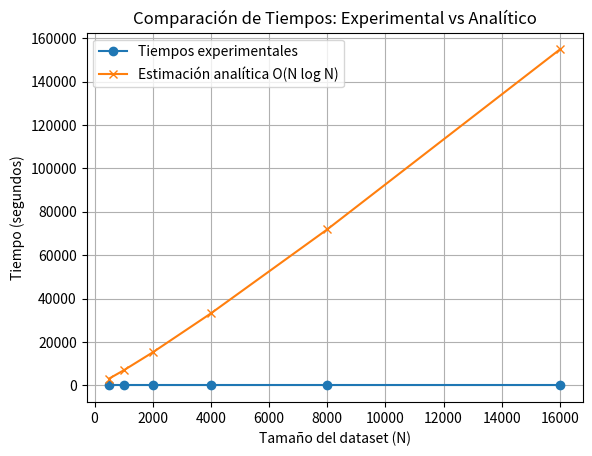

This chart was generated by the following Python code:
# Mariana Gonzalez
# Mario Gutierrez
# Maria Alejandra Vargas


import numpy as np
import time
import numpy as np
import matplotlib.pyplot as plt

def calcular_distancia(punto1, punto2):
    suma = 0.0
    for i in range(len(punto1)):# Sea N = longitud del vector punto1
        suma += (punto1[i] - punto2[i]) ** 2 #Operación unitaria
    return suma ** 0.5
"""
* Al inicio del bucle se inicializa la variable suma (operación unitaria) = 1
* El bucle se ejecuta M veces = M
* Por cada iteración (de las n iteraciones), se realizan 3 operaciones (resta, potencia y suma) 3
* El total de operaciones dentro del bucle son 3M
* Al final del bucle, se realiza una operación de raíz cuadrada, que es una operación unitaria = 1

T(calcular_distancia) = 3M+2
"""


def clasificar(conocidos: list, clases: list, desconocido:list, k:int):
    # Paso 1: Calcula la distancia entre la muestra desconocida y todas las conocidas
    distancias = []
    for i in range(len(conocidos)): #N veces
        distancia = calcular_distancia(conocidos[i], desconocido)
        distancias.append((distancia, clases[i]))
    """ 
    * Al inicio del bucle se inicializa la variable distancias (operación unitaria) = 1
    * El bucle se ejecuta N veces, donde N es la cantidad de muestras = N
    * Cada iteración del bucle llama a calcular_distancia y cada iteración del bucle utiliza append que es una operación unitaria = 3M + 3
    * Total de operaciones del bucle = N(3M + 3)

    T(distancia) = N(3M + 3) + 1
    """

    # Paso 2: Ordenar las distancias utilizando la función sort
    distancias.sort(key=lambda x: x[0])
    """ T(ordenar) = n log n """


    # Paso 3: Seleccionar las clases de los k vecinos más cercanos
    vecinos_clases = [distancias[i][1] for i in range(k)]
    """
    Cantidad de K vecinos más cercanos que seleccionamos después de calcular y ordenar las distancias.

    T(selección) = K """

    # Paso 4: Devolver la clase más común entre los k vecinos
    conteo = {}
    for clase in vecinos_clases:
        if clase in conteo:
            conteo[clase] += 1
        else:
            conteo[clase] = 1

    clase_mas_comun = max(conteo, key=conteo.get)
    return clase_mas_comun
    """
    * Contamos cuántas veces aparece cada clase en los k vecinos más cercanos = k
    * Para cada uno de los k vecinos, comprobamos si su clase ya está en el diccionario conteo. Si está, incrementamos su contador; si no, agregamos una nueva entrada al diccionario. = k
    * Cada inserción o actualización en el diccionario toma una operación unitaria, y esto se repite k veces. = k
    
    T(conteo) = 3k"""

"""
3) Estimar el tiempo requerido por el algoritmo clasificar

T(Total) = T(distancia) + T(ordenar)+ T(selección) + T(conteo)
T(Total) = N(3M + 3) + 1 + n log n + K + 3k
T(Total) = 3NM+3N+NlogN+1+4K
Notación tilde = 3NM + NLogN
Notación Big O = O(NM+NlogN)

"""
def prueba_unitaria_diferente():
    # Muestras conocidas (vectores de dimensión 2) con sus respectivas clases
    conocidos = [
        [1.0, 1.0],   # Clase 0
        [1.5, 2.0],   # Clase 0
        [2.0, 1.0],   # Clase 1
        [3.0, 3.5],   # Clase 1
        [5.0, 5.0],   # Clase 2
        [6.0, 6.5],   # Clase 2
        [7.0, 8.0],   # Clase 2
        [0.5, 1.0]    # Clase 0
    ]
    
    clases = [0, 0, 1, 1, 2, 2, 2, 0]
    
    # Nuevas muestras desconocidas
    muestra_desconocida1 = [2.5, 2.0]  # Se espera que pertenezca a la clase 1
    muestra_desconocida2 = [6.0, 5.5]  # Se espera que pertenezca a la clase 2
    muestra_desconocida3 = [1.0, 1.5]  # Se espera que pertenezca a la clase 0
    
    k = 3  # Se considerarán los 3 vecinos más cercanos
    
    # Clasificar la primera muestra desconocida
    resultado1 = clasificar(conocidos, clases, muestra_desconocida1, k)
    assert resultado1 == 1, f'Error: se esperaba clase 1 para muestra desconocida1, obtenido: {resultado1}'
    
    # Clasificar la segunda muestra desconocida
    resultado2 = clasificar(conocidos, clases, muestra_desconocida2, k)
    assert resultado2 == 2, f'Error: se esperaba clase 2 para muestra desconocida2, obtenido: {resultado2}'
    
    # Clasificar la tercera muestra desconocida
    resultado3 = clasificar(conocidos, clases, muestra_desconocida3, k)
    assert resultado3 == 0, f'Error: se esperaba clase 0 para muestra desconocida3, obtenido: {resultado3}'
    
    print("Todas las pruebas unitarias pasaron correctamente.")


# 4) Evaluar experimentalmente el desempeño del algoritmo en función del tamaño del dataset de puntos conocidos

# a) Generar un dataset de N puntos conocidos y su respectiva clase.
def generar_datos(N, d=2):
    X = np.random.rand(N, d) * 100  # Puntos aleatorios en el rango [0, 100]
    y = np.random.choice([0, 1], size=N)  # Clases aleatorias 0 o 1
    return X, y

# b) Tomar S=10 muestras desconocidas (generadas aleatoriamente), clasificarlas y tomar los tiempos.
def evaluar_rendimiento():
    tiempos = []
    # c) Tabular los datos para distintos valores de N empezando en 500 y doblando el tamaño.
    Ns = [500 * (2 ** i) for i in range(6)]  # [500, 1000, 2000, 4000, 8000, 16000]
    S = 10  # Número de muestras desconocidas a generar

    for N in Ns:
        # Generar dataset conocido de tamaño N
        conocidos, clases = generar_datos(N)

        # Generar S muestras desconocidas (en este caso de dimensión 2)
        muestras_desconocidas = np.random.rand(S, 2) * 100

        # Clasificar cada muestra desconocida y medir el tiempo
        tiempos_muestra = []
        for muestra in muestras_desconocidas:
            inicio = time.time()  # Iniciar medición de tiempo
            clasificar(conocidos, clases, muestra, k=5)  # Clasificar usando k-NN con k=5
            fin = time.time()  # Finalizar medición de tiempo
            tiempos_muestra.append(fin - inicio)  # Guardar el tiempo transcurrido

        # Calcular el tiempo promedio de clasificación para las S muestras
        tiempo_promedio = np.mean(tiempos_muestra)
        tiempos.append(tiempo_promedio)

    return Ns, tiempos

# d) Gráfica comparativa entre los tiempos promedios experimentales y estimaciones teóricas O(N log N).
def graficar_rendimiento(Ns, tiempos_experimentales, tiempos_analiticos):
    plt.plot(Ns, tiempos_experimentales, marker='o', label='Tiempos experimentales')
    plt.plot(Ns, tiempos_analiticos, marker='x', label='Estimación analítica O(N log N)')
    plt.title('Comparación de Tiempos: Experimental vs Analítico')
    plt.xlabel('Tamaño del dataset (N)')
    plt.ylabel('Tiempo (segundos)')
    plt.legend()
    plt.grid(True)
    plt.show()

# e) Estimar el tiempo de clasificación para un valor N no considerado en los experimentos.
def tiempo_analitico(Ns):
    return [N * np.log(N) for N in Ns]




"""# Main para ejecutar la prueba
if __name__ == "__main__":
    prueba_unitaria_diferente()
    print("")
    # Ejecutar la evaluación y graficar los resultados
    Ns, tiempos_experimentales = evaluar_rendimiento()  # Realizar los experimentos
    tiempos_analiticos = tiempo_analitico(Ns)  # Calcular los tiempos analíticos (O(N log N))
    graficar_rendimiento(Ns, tiempos_experimentales, tiempos_analiticos)  # Generar la gráfica"""

if __name__ == "__main__":
    # Pruebas unitarias
    prueba_unitaria_diferente()
    print("\nTodas las pruebas unitarias pasaron correctamente.\n")

    # Numeral 4a: Generar un dataset de N puntos conocidos y su respectiva clase.
    print("Numeral 4a: Generar un dataset de N puntos conocidos y su respectiva clase.")

    # Numeral 4b: Tomar S=10 muestras desconocidas, clasificarlas y medir los tiempos.
    print("\nNumeral 4b: Clasificación de S=10 muestras desconocidas para diferentes tamaños de N.")
    Ns, tiempos_experimentales = evaluar_rendimiento()
    for N, tiempo in zip(Ns, tiempos_experimentales):
        print(f"Tamaño del dataset (N): {N}, Tiempo promedio de clasificación: {tiempo:.6f} segundos")

    # Numeral 4c: Tabular los datos para distintos valores de N.
    print("\nNumeral 4c: Tabulación de los tiempos promedio para distintos valores de N.")
    print(f"{'Tamaño del dataset (N)':<25} {'Tiempo promedio (segundos)':<30}")
    for N, tiempo in zip(Ns, tiempos_experimentales):
        print(f"{N:<25} {tiempo:<30}")

    # Numeral 4d: Graficar los tiempos promedios y compararlos con la estimación analítica O(N log N)
    tiempos_analiticos = tiempo_analitico(Ns)
    print("\nNumeral 4d: Comparación gráfica entre tiempos experimentales y teóricos O(N log N).")
    graficar_rendimiento(Ns, tiempos_experimentales, tiempos_analiticos)

    # Numeral 4e: Estimar el tiempo de clasificación para un valor N no considerado en los experimentos.
    print("\nNumeral 4e: Estimar el tiempo de clasificación para un valor N no considerado en los experimentos.")
    N_nuevo = 7000
    conocidos_nuevos, clases_nuevas = generar_datos(N_nuevo)
    muestras_nuevas = np.random.rand(10, 2) * 100

    tiempos_nuevos = []
    for muestra in muestras_nuevas:
        inicio = time.time()
        clasificar(conocidos_nuevos, clases_nuevas, muestra, k=5)
        fin = time.time()
        tiempos_nuevos.append(fin - inicio)

    tiempo_promedio_nuevo = np.mean(tiempos_nuevos)
    tiempo_analitico_nuevo = N_nuevo * np.log(N_nuevo)

    print(f"Tamaño del dataset (N): {N_nuevo}")
    print(f"Tiempo promedio de clasificación (experimental): {tiempo_promedio_nuevo:.6f} segundos")
    print(f"Tiempo estimado (teórico O(N log N)): {tiempo_analitico_nuevo:.6f} segundos")
